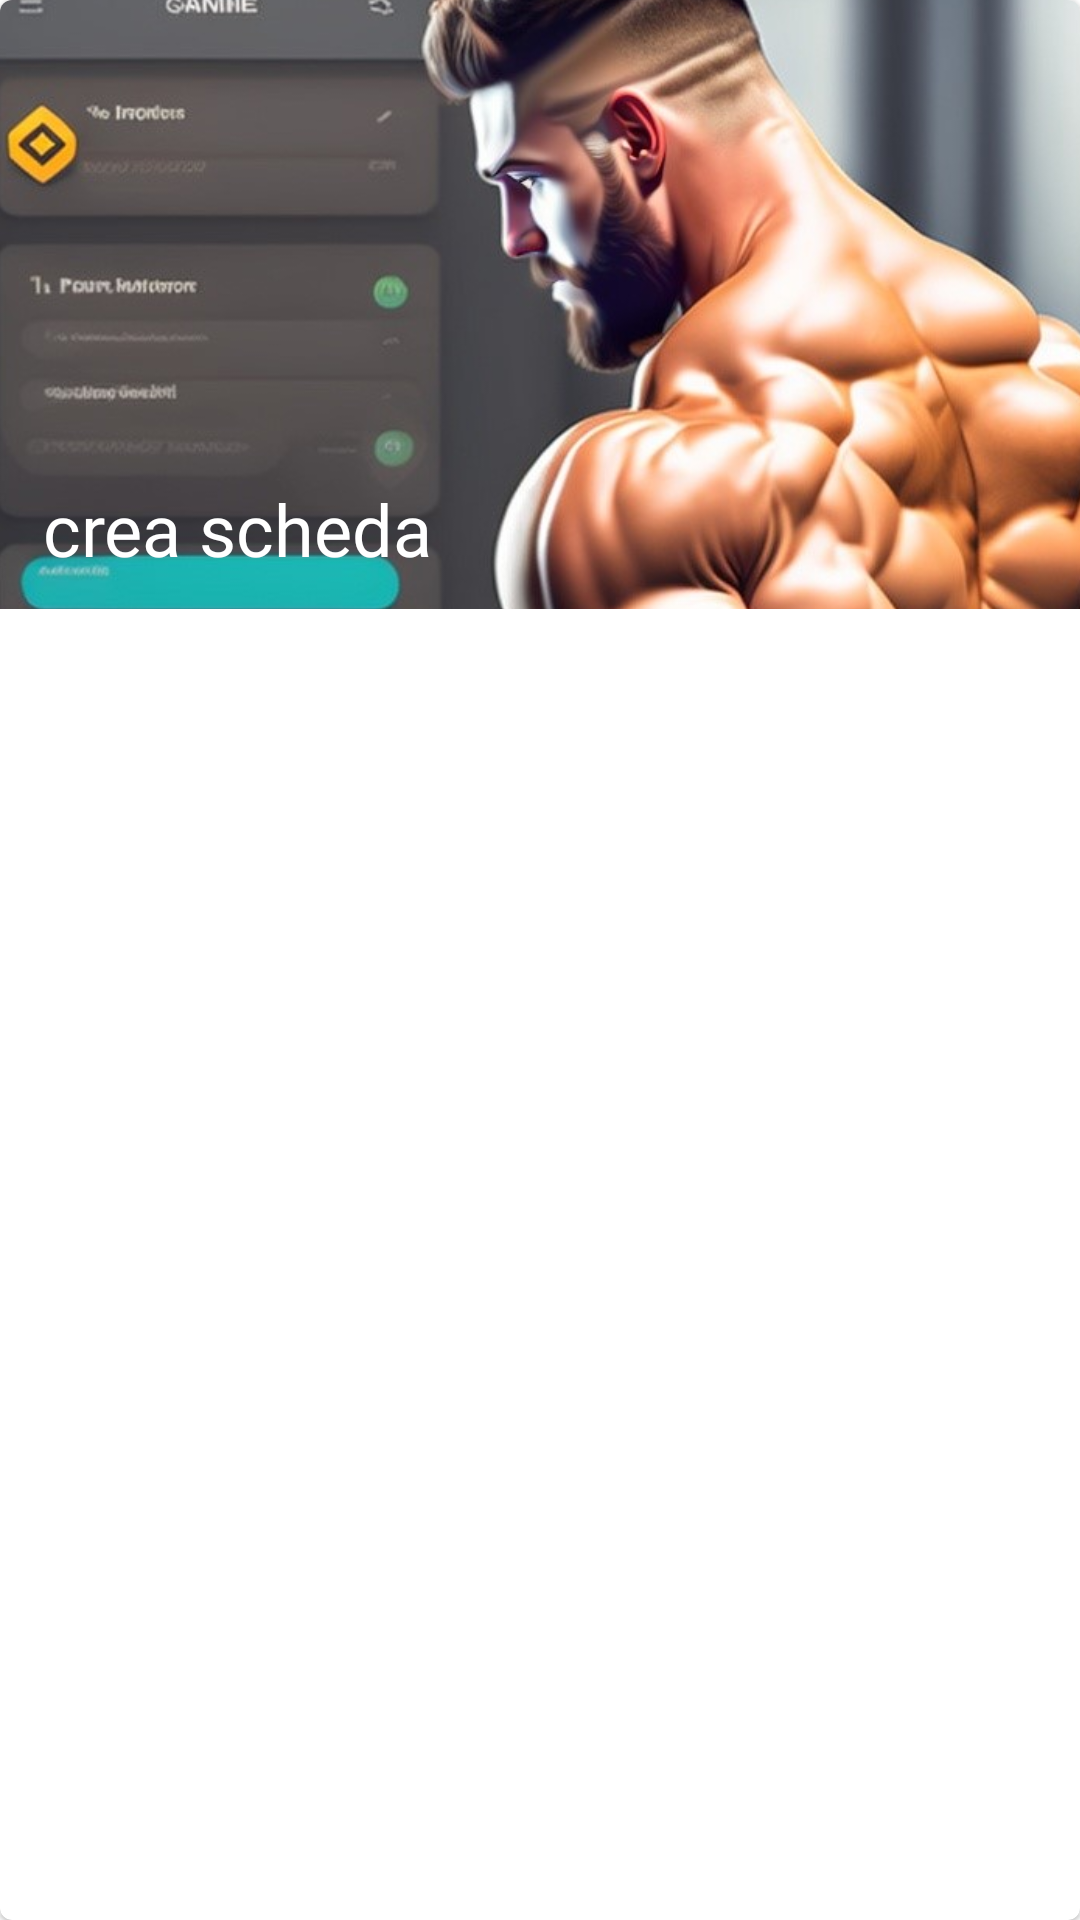

Write the Android layout XML for this screen, with the resource values it uses.
<!-- AndroidManifest.xml: application theme Theme.ProgrettoFitX -->
<!-- res/layout/lista_voci_menu.xml -->
<?xml version="1.0" encoding="utf-8"?>
<com.google.android.material.card.MaterialCardView xmlns:android="http://schemas.android.com/apk/res/android"
    xmlns:app="http://schemas.android.com/apk/res-auto"
    android:layout_width="wrap_content"
    android:id="@+id/card_menu"
    android:layout_height="wrap_content">

    <androidx.constraintlayout.widget.ConstraintLayout
        android:layout_width="wrap_content"
        android:layout_height="wrap_content">

        <ImageView
            android:id="@+id/im_copertina"
            android:layout_width="398dp"
            android:layout_height="203dp"
            android:adjustViewBounds="true"
            android:cropToPadding="true"
            android:scaleType="centerCrop"
            android:src="@drawable/gym_tabs"
            app:layout_constraintEnd_toEndOf="parent"
            app:layout_constraintStart_toStartOf="parent"
            app:layout_constraintTop_toTopOf="parent" />

        <TextView
            android:id="@+id/tv_titolo"
            style="@style/testoForm"
            android:layout_width="wrap_content"
            android:layout_height="wrap_content"
            android:layout_marginStart="14dp"
            android:layout_marginTop="160dp"
            android:lineSpacingExtra="5dp"
            android:text="crea scheda "
            android:textSize="24sp"
            app:layout_constraintStart_toStartOf="parent"
            app:layout_constraintTop_toTopOf="parent">

        </TextView>

    </androidx.constraintlayout.widget.ConstraintLayout>

</com.google.android.material.card.MaterialCardView>
<!-- resources referenced by this layout -->
<resources>
  <!-- drawable gym_tabs: jpg bitmap (drawable, 78165 bytes) -->
  <style name="testoForm">
          <item name="android:fontFamily">@font/raleway_medium</item>
          <item name="android:textSize">20sp</item>
          <item name="android:textColor">@color/white</item>
          <item name="android:textAlignment">center</item>
      </style>
  <style name="Theme.ProgrettoFitX" parent="Theme.MaterialComponents.Light">
          
          <item name="colorPrimary">@color/second</item>
          <item name="colorPrimaryVariant">@color/purple_700</item>
          <item name="colorOnPrimary">@color/second</item>
          
          <item name="colorSecondary">@color/teal_200</item>
          <item name="colorSecondaryVariant">@color/teal_700</item>
          <item name="colorOnSecondary">@color/black</item>
          
          <item name="android:statusBarColor">@color/second</item>
          
          <item name="android:forceDarkAllowed">false</item>
      </style>
  <color name="white">#FFFFFFFF</color>
  <color name="second">#455A64</color>
  <color name="purple_700">#FF3700B3</color>
  <color name="teal_200">#FF03DAC5</color>
  <color name="teal_700">#FF018786</color>
  <color name="black">#FF000000</color>
</resources>
